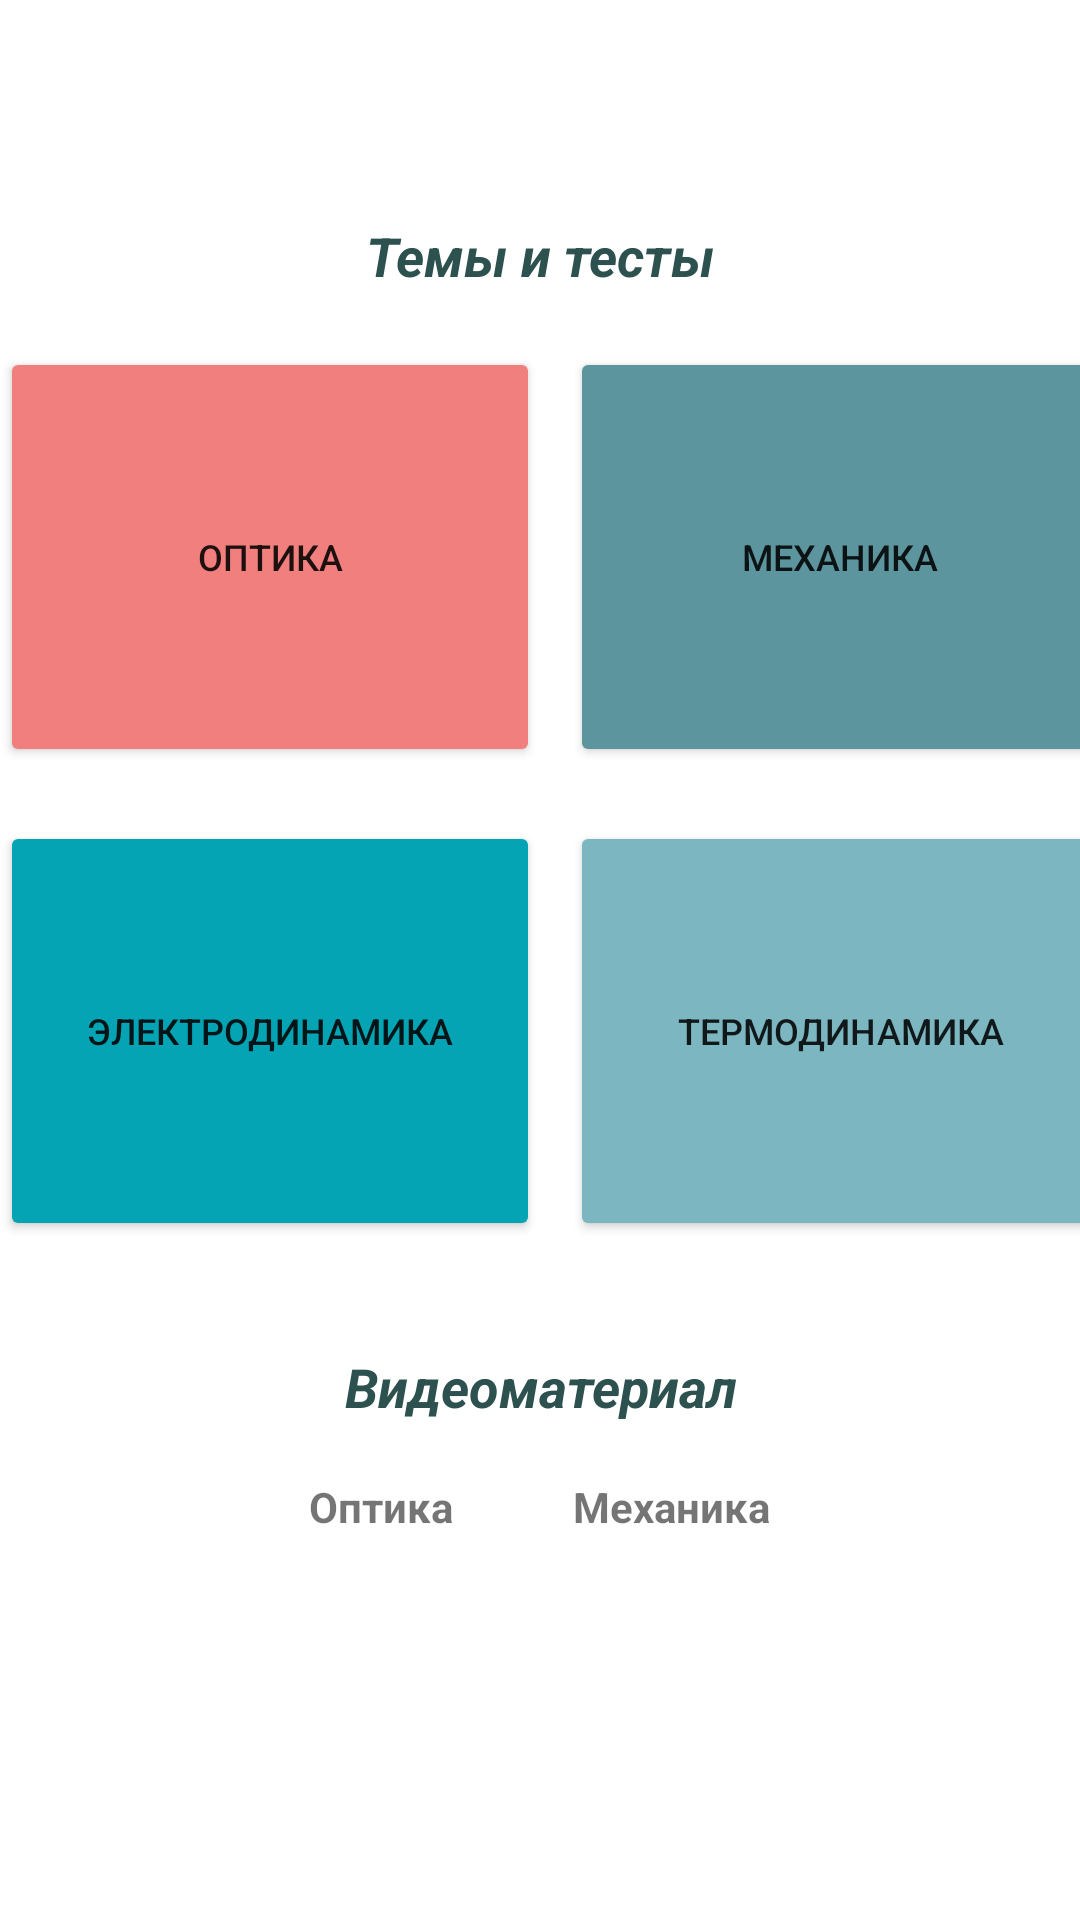

This screen was rendered from an Android layout file. Write that file and the resources it references.
<!-- AndroidManifest.xml: application theme Theme.Physics -->
<!-- res/layout/fragment_lesson.xml -->
<?xml version="1.0" encoding="utf-8"?>
<androidx.constraintlayout.widget.ConstraintLayout xmlns:android="http://schemas.android.com/apk/res/android"
    xmlns:app="http://schemas.android.com/apk/res-auto"
    android:layout_width="match_parent"
    android:layout_height="match_parent">
    <FrameLayout
        android:id="@+id/containerLesson"
        android:layout_width="match_parent"
        android:layout_height="match_parent"
        android:elevation="4dp">
    <LinearLayout
        android:layout_width="match_parent"
        android:layout_height="match_parent"
        android:orientation="vertical"
        android:weightSum="8"
        android:gravity="center">
   <TextView
      android:layout_width="match_parent"
      android:layout_height="wrap_content"
      android:text="@string/test_and"
       android:textColor="@color/palitra_1.5"
      android:textStyle="bold|italic"
      android:textSize="18sp"
      android:gravity="center"
       android:layout_weight="1"/>
        <LinearLayout
            android:layout_width="wrap_content"
            android:layout_height="wrap_content"
            android:orientation="horizontal"
            android:layout_weight="0.5">
            <Button
                android:id="@+id/btn"
                android:layout_width="180dp"
                android:layout_height="140dp"
                android:backgroundTint="@color/palitra_1.6"
                android:text="@string/optic"
                android:textSize="12sp"
                app:cornerRadius="25dp" />
            <View
                android:layout_width="10dp"
                android:layout_height="match_parent" />
            <Button
                android:id="@+id/btn2"
                android:layout_width="180dp"
                android:layout_height="140dp"
                android:backgroundTint="@color/palitra_1.2"
                android:text="@string/mexanic"
                android:textSize="12sp"
                app:cornerRadius="25dp"/>

        </LinearLayout>

        <LinearLayout
            android:layout_width="wrap_content"
            android:layout_height="wrap_content"
            android:layout_weight="0.5"
            android:orientation="horizontal">

            <Button
                android:id="@+id/btn3"
                android:layout_width="180dp"
                android:layout_height="140dp"
                android:backgroundTint="@color/palitra_1.3"
                android:text="@string/electromexanic"
                android:textSize="12sp"
                app:cornerRadius="25dp" />
            <View
                android:layout_width="10dp"
                android:layout_height="match_parent" />
            <Button
                android:id="@+id/btn4"
                android:layout_width="180dp"
                android:layout_height="140dp"
                android:backgroundTint="#7BB6C1"
                android:text="@string/termodinamic"
                android:textSize="12sp"
                app:cornerRadius="25dp" />

        </LinearLayout>

        <TextView
            android:layout_width="match_parent"
            android:layout_height="wrap_content"
            android:text="@string/video"
            android:textStyle="bold|italic"
            android:textColor="@color/palitra_1.5"
            android:textSize="18sp"
            android:gravity="center"
            android:layout_weight="1"/>
        <LinearLayout
            android:layout_width="match_parent"
            android:layout_height="wrap_content"
            android:layout_weight="2"
            android:gravity="center_horizontal"
            android:orientation="horizontal">
            <TextView
                android:id="@+id/video_optic"
                android:layout_width="wrap_content"
                android:layout_height="wrap_content"
                android:textStyle="bold"
                android:text="@string/optic" />

            <View
                android:layout_width="40dp"
                android:layout_height="match_parent"/>
            <TextView
                android:layout_width="wrap_content"
                android:layout_height="wrap_content"
                android:textStyle="bold"
                android:text="@string/mexanic" />
        </LinearLayout>
    </LinearLayout>
    </FrameLayout>

</androidx.constraintlayout.widget.ConstraintLayout>
<!-- resources referenced by this layout -->
<resources>
  <color name="palitra_1.2">#5d959f</color>
  <color name="palitra_1.3">#04a4b4</color>
  <color name="palitra_1.5">#2c514f</color>
  <color name="palitra_1.6">#f07f7d</color>
  
  //палитра для note
  <string name="electromexanic">Электродинамика</string>
  <string name="mexanic">Механика</string>
  <string name="optic">Оптика</string>
  <string name="termodinamic">Термодинамика</string>
  <string name="test_and">Темы и тесты</string>
  <string name="video">Видеоматериал</string>
  <style name="Theme.Physics" parent="Theme.MaterialComponents.DayNight.DarkActionBar">
          
          <item name="colorPrimary">@color/purple_500</item>
          <item name="colorPrimaryVariant">@color/purple_700</item>
          <item name="colorOnPrimary">@color/white</item>
          
          <item name="colorSecondary">@color/teal_200</item>
          <item name="colorSecondaryVariant">@color/teal_700</item>
          <item name="colorOnSecondary">@color/black</item>
          
          <item name="android:statusBarColor">?attr/colorPrimaryVariant</item>
          
      </style>
  <color name="purple_500">#04748c</color>
  <color name="purple_700">#2c514f</color>
  <color name="white">#FFFFFF</color>
  <color name="teal_200">#bccccb</color>
  <color name="teal_700">#FF018786</color>
  <color name="black">#FF000000</color>
</resources>
